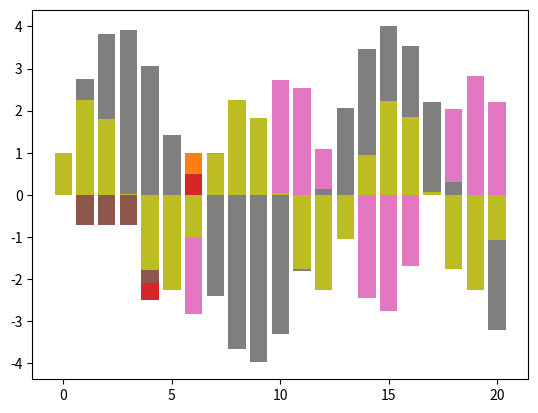

Write the Python code that produced this figure.
from matplotlib.pyplot import bar

labels = []
elements = []
for i in range(8):
    labels = labels + [i+1]
    elements  = elements + [1]

# visualize the values of elements in the list 
bar(labels,elements)

# 
# 1st step - query
#

# flip the sign of the marked element
elements[3] = -1 * elements[3]

# visualize the values of elements in the list 
bar(labels,elements)

#
# 1st step - inversion
#

# summation of all values
sum = 0
for i in range(len(elements)):
    sum += elements[i]

# mean of all values
mean = sum / len(elements)

# reflection over the mean
for i in range(len(elements)):
    value = elements[i]
    new_value = mean - (elements[i]-mean)
    elements[i] = new_value

# visualize the values of elements in the list 
bar(labels,elements)

# 
# 2nd step - query
#

# flip the sign of the marked element
elements[3] = -1 * elements[3]

# visualize the values of elements in the list 
bar(labels,elements)

#
# 2nd step - inversion
#

# summation of all values
sum = 0
for i in range(len(elements)):
    sum += elements[i]

# mean of all values
mean = sum / len(elements)

# reflection over mean
for i in range(len(elements)):
    value = elements[i]
    new_value = mean - (elements[i]-mean)
    elements[i] = new_value

# visualize the values of elements in the list 
bar(labels,elements)

for i in range(3):
    # flip the sign of the marked element
    elements[3] = -1 * elements[3]
    
    # summation of all values
    sum = 0
    for i in range(len(elements)):
        sum += elements[i]

    # mean of all values
    mean = sum / len(elements)

    # reflection over mean
    for i in range(len(elements)):
        value = elements[i]
        new_value = mean - (elements[i]-mean)
        elements[i] = new_value
        
# visualize the values of elements in the list 
bar(labels,elements)        

def query(elements=[1],marked_elements=[0]):
    for i in marked_elements:
        elements[i] = -1 * elements[i]    
    return elements

def inversion (elements=[1]):
    # summation of all values
    summation = 0
    for i in range(len(elements)):
        summation += elements[i]

    # mean of all values
    mean = summation / len(elements)

    # reflection over mean
    for i in range(len(elements)):
        value = elements[i]
        new_value = mean - (elements[i]-mean)
        elements[i] = new_value   
    return elements

from matplotlib.pyplot import bar

# define the list of size 8 on which each element has value of 1
elements = []
for i in range(8):
    elements  = elements + [1]

# index of the marked element
marked_elements = [3]
    
# define the list of iterations
iterations = []
# the list storing the values of the 4th element after each step
L = []

# the first values
iterations.append(0)
L.append(elements[marked_elements[0]])

for step in range(20):
    # store the iteration
    iterations.append(step+1)
    
    # flip the sign of the marked element
    elements = query(elements,marked_elements)
    elements = inversion(elements)    
    
    # store the new value of the 4th element
    L.append(elements[marked_elements[0]])
    
# visualize the values of the 4th elements after each iteration
bar(iterations,L)
print(iterations)
print(L)

def query(elements=[1],marked_elements=[0]):
    for i in marked_elements:
        elements[i] = -1 * elements[i]    
    return elements

def inversion (elements=[1]):
    # summation of all values
    summation = 0
    for i in range(len(elements)):
        summation += elements[i]

    # mean of all values
    mean = summation / len(elements)

    # reflection over mean
    for i in range(len(elements)):
        value = elements[i]
        new_value = mean - (elements[i]-mean)
        elements[i] = new_value   
    return elements

from matplotlib.pyplot import bar

# define the list of size 8 on which each element has value of 1
elements = []
for i in range(16):
    elements  = elements + [1]

# index of the marked element
marked_elements = [10]
    
# define the list of iterations
iterations = []
# the list storing the values of the marked element after each step
L = []

# the first values
iterations.append(0)
L.append(elements[marked_elements[0]])

for step in range(20):
    # store the iteration
    iterations.append(step+1)
    
    # flip the sign of the marked element
    elements = query(elements,marked_elements)
    elements = inversion(elements)    
    
    # store the new value of the 4th element
    L.append(elements[marked_elements[0]])
    
# visualize the values of the marked elements after each iteration
bar(iterations,L)
print(iterations)
print(L)

def query(elements=[1],marked_elements=[0]):
    for i in marked_elements:
        elements[i] = -1 * elements[i]    
    return elements

def inversion (elements=[1]):
    # summation of all values
    summation = 0
    for i in range(len(elements)):
        summation += elements[i]

    # mean of all values
    mean = summation / len(elements)

    # reflection over mean
    for i in range(len(elements)):
        value = elements[i]
        new_value = mean - (elements[i]-mean)
        elements[i] = new_value   
    return elements

from matplotlib.pyplot import bar

# define the list of size 8 on which each element has value of 1
elements = []
for i in range(16):
    elements  = elements + [1]

# index of the marked element
marked_elements = [4,7,9]
    
# define the list of iterations
iterations = []
# the list storing the values of the first element after each step
L = []

# the first values
iterations.append(0)
L.append(elements[marked_elements[0]])

for step in range(20):
    # store the iteration
    iterations.append(step+1)
    
    # flip the sign of the marked element
    elements = query(elements,marked_elements)
    elements = inversion(elements)
    
    # store the new value of the first marked element
    L.append(elements[marked_elements[0]])
    
# visualizing the values of the first marked elements after each iteration
bar(iterations,L)
print(iterations)
print(L)

def query(elements=[1],marked_elements=[0]):
    for i in marked_elements:
        elements[i] = -1 * elements[i]    
    return elements

def inversion (elements=[1]):
    # summation of all values
    summation = 0
    for i in range(len(elements)):
        summation += elements[i]

    # mean of all values
    mean = summation / len(elements)

    # reflection over mean
    for i in range(len(elements)):
        value = elements[i]
        new_value = mean - (elements[i]-mean)
        elements[i] = new_value   
    return elements

def length_of_list (elements=[1]):
    summation = 0
    for el in elements:
        summation = summation + el**2
    return round(summation**0.5,3)

# define the list of size 8 on which each element has value of 1
elements = []
for i in range(16):
    elements  = elements + [1]

# index of the marked element
marked_elements = [0,1,2,3]

print("the initial length",length_of_list(elements))

for step in range(20):
    # store the iteration
    iterations.append(step+1)
    
    # flip the sign of the marked element
    elements = query(elements,marked_elements)
    print("step",step,"the length after query is ",length_of_list(elements))
    elements = inversion(elements)
    print("step",step,"the length after inversion is ",length_of_list(elements))

def query(elements=[1],marked_elements=[0]):
    for i in marked_elements:
        elements[i] = -1 * elements[i]    
    return elements

def inversion (elements=[1]):
    # summation of all values
    summation = 0
    for i in range(len(elements)):
        summation += elements[i]

    # mean of all values
    mean = summation / len(elements)

    # reflection over mean
    for i in range(len(elements)):
        value = elements[i]
        new_value = mean - (elements[i]-mean)
        elements[i] = new_value   
    return elements

def length_of_list (elements=[1]):
    summation = 0
    for el in elements:
        summation = summation + el**2
    return round(summation**0.5,3)

# define the list of size 10 on which each element has value of 1
elements = []
for i in range(10):
    elements  = elements + [1]

# index of the marked element
marked_elements = [9]

print("the initial length",length_of_list(elements))

for step in range(20):
    # store the iteration
    iterations.append(step+1)
    
    # flip the sign of the marked element
    elements = query(elements,marked_elements)
    print("step",step,"the length after query is ",length_of_list(elements))
    elements = inversion(elements)
    print("step",step,"the length after inversion is ",length_of_list(elements))

def query(elements=[1],marked_elements=[0]):
    for i in marked_elements:
        elements[i] = -1 * elements[i]    
    return elements

def inversion (elements=[1]):
    # summation of all values
    summation = 0
    for i in range(len(elements)):
        summation += elements[i]

    # mean of all values
    mean = summation / len(elements)

    # reflection over mean
    for i in range(len(elements)):
        value = elements[i]
        new_value = mean - (elements[i]-mean)
        elements[i] = new_value   
    return elements

def length_of_list (elements=[1]):
    summation = 0
    for el in elements:
        summation = summation + el**2
    return round(summation**0.5,3)

# print the elements of a given list with a given precision
def print_list(L,precision):
    output = ""
    for i in range(len(L)):
        output = output + str(round(L[i],precision))+"  "
    print(output)

# define the list of size 8 on which each element has value of 1
elements = []
for i in range(8):
    elements  = elements + [1/(8**0.5)]

# index of the marked element
marked_elements = [1]

print("step 0")
print("the list of elements is")
print_list(elements,3)
print("the initial length",length_of_list(elements))

for step in range(20):
    # store the iteration
    iterations.append(step+1)
    
    # flip the sign of the marked element
    elements = query(elements,marked_elements)
    elements = inversion(elements)
    print()
    print("after step",step+1)
    print("the list of elements is")
    print_list(elements,3)
    print("the length after iteration is ",length_of_list(elements))

def query(elements=[1],marked_elements=[0]):
    for i in marked_elements:
        elements[i] = -1 * elements[i]    
    return elements

def inversion (elements=[1]):
    # summation of all values
    summation = 0
    for i in range(len(elements)):
        summation += elements[i]

    # mean of all values
    mean = summation / len(elements)

    # reflection over mean
    for i in range(len(elements)):
        value = elements[i]
        new_value = mean - (elements[i]-mean)
        elements[i] = new_value   
    return elements

def length_of_list (elements=[1]):
    summation = 0
    for el in elements:
        summation = summation + el**2
    return round(summation**0.5,3)

# print the elements of a given list with a given precision
def print_list(L,precision):
    output = ""
    for i in range(len(L)):
        output = output + str(round(L[i],precision))+"  "
    print(output)

# define the list of size 8 on which each element has value of 1
elements = []
for i in range(16):
    elements  = elements + [1/(16**0.5)]

# index of the marked element
marked_elements = range(12)

print("step 0")
print("the list of elements is")
print_list(elements,3)
print("the initial length",length_of_list(elements))

for step in range(20):
    # store the iteration
    iterations.append(step+1)
    
    # flip the sign of the marked element
    elements = query(elements,marked_elements)
    elements = inversion(elements)
    print()
    print("after step",step+1)
    print("the list of elements is")
    print_list(elements,3)
    print("the length after iteration is ",length_of_list(elements))